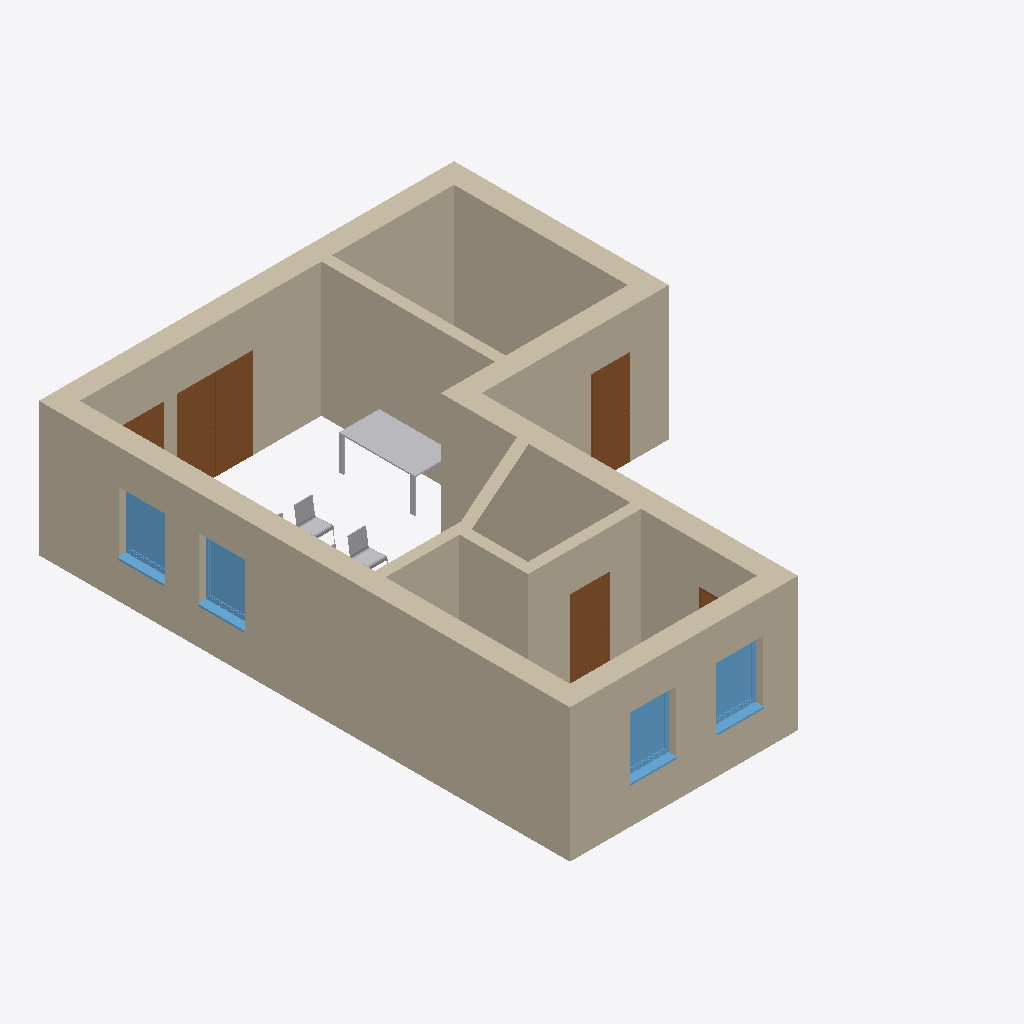
Isometric view of an IFC building model (IFC-SPF (STEP), schema IFC2X3, length unit metre), seen from the south-west, elements coloured by IFC class: 11 walls (beige), 5 doors (brown), 4 windows (light blue), 3 other elements (light grey).
Extent 9.3 m × 11.9 m × 3.0 m (x, y, z). Elements (29): 11 IfcWallStandardCase, 9 IfcFurnishingElement, 5 IfcDoor, 4 IfcWindow.

HEADER;
FILE_DESCRIPTION(('ViewDefinition [CoordinationView_V2.0]','ExchangeRequirement [Architecture]'),'2;1');
FILE_NAME('2018_01','2022-06-06T23:03:20',(''),(''),'The EXPRESS Data Manager Version 5.02.0100.07 : 28 Aug 2013','22.0.2.392 - Exporter 22.0.2.392 - Alternate UI 22.0.2.392','');
FILE_SCHEMA(('IFC2X3'));
ENDSEC;
DATA;
#119=IFCPROJECT('0jK9wl7Tb0Lw6mvAw7cY4A',#41,'2018_01',$,$,'','Projekt  Status',(#111),#106);
#127=IFCSITE('0jK9wl7Tb0Lw6mvAw7cY48',#41,'Default',$,$,#126,$,$,.ELEMENT.,$,$,$,$,$);
#374=IFCWALLSTANDARDCASE('3OIoKUJGfB9wDGaccZpWLv',#41,'Basic Wall:Ziegel+WD hart 300+160:2474299',$,'Basic Wall:Ziegel+WD hart 300+160',#347,#372,'2474299');
#496=IFCWALLSTANDARDCASE('3OIoKUJGfB9wDGaccZpWNf',#41,'Basic Wall:Ziegel+WD hart 300+160:2474411',$,'Basic Wall:Ziegel+WD hart 300+160',#476,#494,'2474411');
#728=IFCWALLSTANDARDCASE('3OIoKUJGfB9wDGaccZpWOy',#41,'Basic Wall:Ziegel+WD hart 300+160:2474622',$,'Basic Wall:Ziegel+WD hart 300+160',#708,#726,'2474622');
#670=IFCWALLSTANDARDCASE('3OIoKUJGfB9wDGaccZpWOF',#41,'Basic Wall:Ziegel+WD hart 300+160:2474573',$,'Basic Wall:Ziegel+WD hart 300+160',#650,#668,'2474573');
#554=IFCWALLSTANDARDCASE('3OIoKUJGfB9wDGaccZpWMY',#41,'Basic Wall:Ziegel+WD hart 300+160:2474464',$,'Basic Wall:Ziegel+WD hart 300+160',#534,#552,'2474464');
#788=IFCWALLSTANDARDCASE('3OIoKUJGfB9wDGaccZpWQB',#41,'Basic Wall:Ziegel 240:2474697',$,'Basic Wall:Ziegel 240',#766,#786,'2474697');
#612=IFCWALLSTANDARDCASE('3OIoKUJGfB9wDGaccZpWPA',#41,'Basic Wall:Ziegel+WD hart 300+160:2474504',$,'Basic Wall:Ziegel+WD hart 300+160',#592,#610,'2474504');
#869=IFCWALLSTANDARDCASE('3OIoKUJGfB9wDGaccZpWT1',#41,'Basic Wall:Ziegel 240:2474755',$,'Basic Wall:Ziegel 240',#849,#867,'2474755');
#15559=IFCDOOR('1dTu9MdjP0EPxAmQCPrNhq',#41,'TU DF 2 - Rahmenstock flächenbündig:DL - 1600 x 2000:2475446',$,'TU DF 2 - Rahmenstock flächenbündig:DL - 1600 x 2000',#26146,#15553,'2475446',2.225,1.69);
#926=IFCWALLSTANDARDCASE('3OIoKUJGfB9wDGaccZpWTo',#41,'Basic Wall:Ziegel 240:2474800',$,'Basic Wall:Ziegel 240',#906,#924,'2474800');
#10662=IFCWALLSTANDARDCASE('1dTu9MdjP0EPxAmQCPrNlr',#41,'Basic Wall:Ziegel 240:2475191',$,'Basic Wall:Ziegel 240',#10635,#10660,'2475191');
#983=IFCWALLSTANDARDCASE('3OIoKUJGfB9wDGaccZpWSZ',#41,'Basic Wall:Ziegel 240:2474849',$,'Basic Wall:Ziegel 240',#963,#981,'2474849');
#25563=IFCFURNISHINGELEMENT('3FT8NeEIXArAvnsajIlI4s',#41,'Tisch-01:1700 x 900 x 780:2476612',$,'Tisch-01:1700 x 900 x 780',#25562,#25553,'2476612');
#10608=IFCDOOR('1dTu9MdjP0EPxAmQCPrNo4',#41,'TU DF 1 - Rahmenstock flächenbündig:ML - 885 x 2135:2474950',$,'TU DF 1 - Rahmenstock flächenbündig:ML - 885 x 2135',#26174,#10602,'2474950',2.315,0.885);
#5783=IFCDOOR('1dTu9MdjP0EPxAmQCPrNp2',#41,'TU DF 1 - Rahmenstock flächenbündig:ML - 885 x 2135:2474880',$,'TU DF 1 - Rahmenstock flächenbündig:ML - 885 x 2135',#26476,#5777,'2474880',2.315,0.885);
#19405=IFCWINDOW('1dTu9MdjP0EPxAmQCPrNdM',#41,'FE 1 tlg - DrehKipp:1100 x 1400:2475668',$,'FE 1 tlg - DrehKipp:1100 x 1400',#26326,#19399,'2475668',2.25,1.1);
#17454=IFCWINDOW('1dTu9MdjP0EPxAmQCPrNbz',#41,'FE 1 tlg - DrehKipp:1100 x 1400:2475583',$,'FE 1 tlg - DrehKipp:1100 x 1400',#25972,#17448,'2475583',2.25,1.1);
#19366=IFCWINDOW('1dTu9MdjP0EPxAmQCPrNaY',#41,'FE 1 tlg - DrehKipp:1100 x 1400:2475616',$,'FE 1 tlg - DrehKipp:1100 x 1400',#26092,#19360,'2475616',2.25,1.1);
#19436=IFCWINDOW('1dTu9MdjP0EPxAmQCPrNcI',#41,'FE 1 tlg - DrehKipp:1100 x 1400:2475728',$,'FE 1 tlg - DrehKipp:1100 x 1400',#26448,#19430,'2475728',2.25,1.1);
#15519=IFCDOOR('1dTu9MdjP0EPxAmQCPrNen',#41,'TU DF 2 - Rahmenstock flächenbündig:DL - 1600 x 2000:2475379',$,'TU DF 2 - Rahmenstock flächenbündig:DL - 1600 x 2000',#26120,#15513,'2475379',2.225,1.69);
#25323=IFCFURNISHINGELEMENT('3FT8NeEIXArAvnsajIlIAW',#41,'Stuhl-04:Typ1:2476498',$,'Stuhl-04:Typ1',#25322,#25309,'2476498');
#25459=IFCFURNISHINGELEMENT('3FT8NeEIXArAvnsajIlI5o',#41,'Stuhl-04:Typ1:2476544',$,'Stuhl-04:Typ1',#25458,#25445,'2476544');
#10569=IFCDOOR('1dTu9MdjP0EPxAmQCPrNpT',#41,'TU DF 1 - Rahmenstock flächenbündig:ML - 885 x 2135:2474911',$,'TU DF 1 - Rahmenstock flächenbündig:ML - 885 x 2135',#26202,#10563,'2474911',2.315,0.885);
ENDSEC;